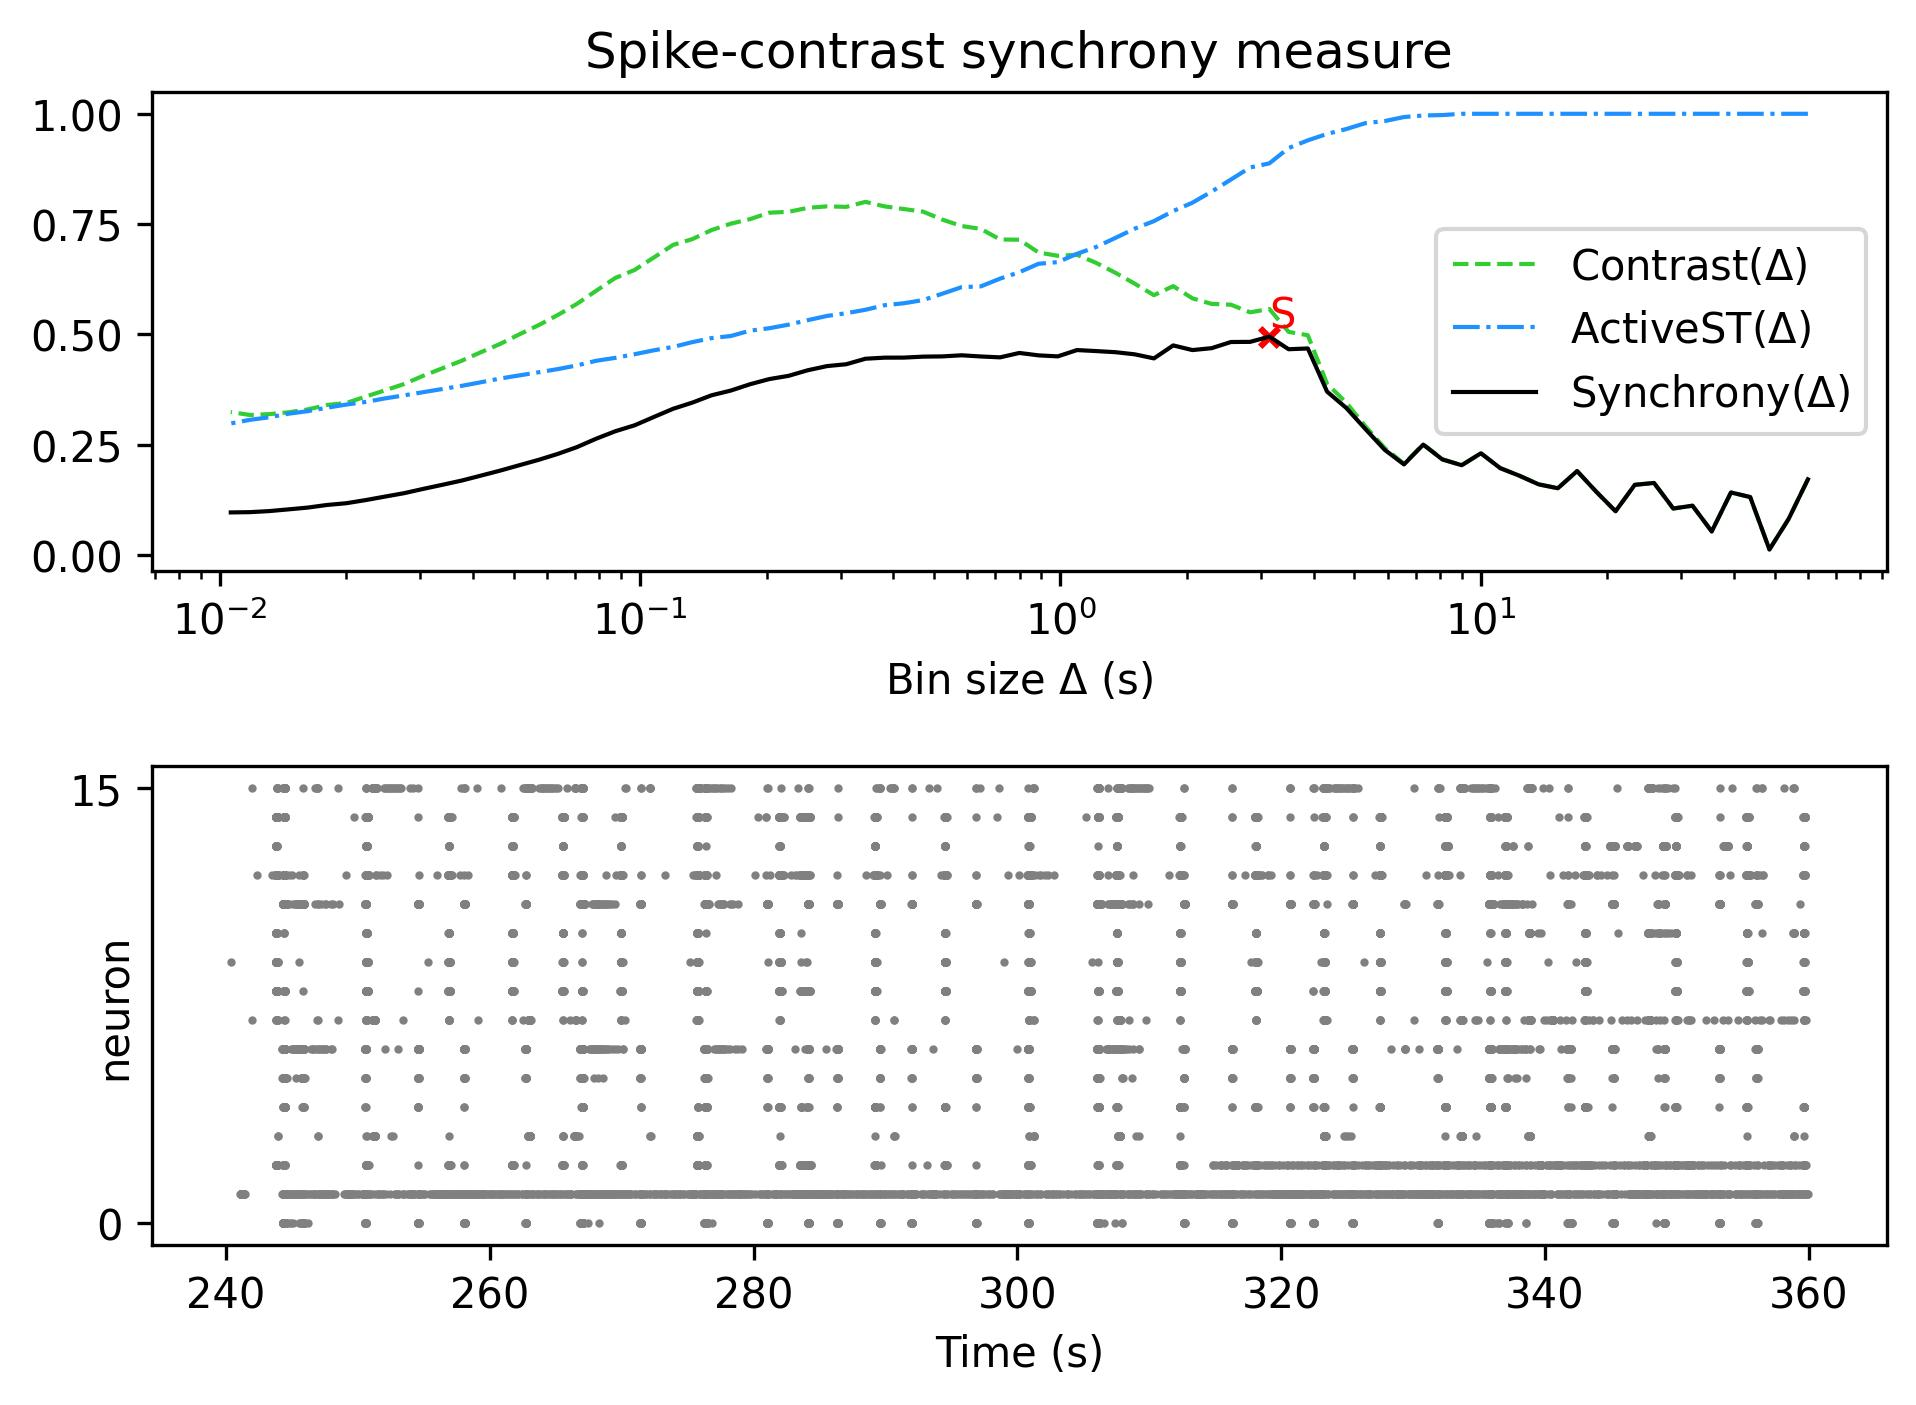

Source data for this figure (header and first rows):
, Spike-contrast (60.0 s), Spike-contrast (54.0 s), Spike-contrast (48.6 s), Spike-contrast (43.74 s), Spike-contrast (39.366 s), Spike-contrast (35.429 s), Spike-contrast (31.886 s), Spike-contrast (28.698 s), Spike-contrast (25.828 s), Spike-contrast (23.245 s), Spike-contrast (20.921 s), Spike-contrast (18.829 s), Spike-contrast (16.946 s), Spike-contrast (15.251 s), Spike-contrast (13.726 s), Spike-contrast (12.353 s), Spike-contrast (11.118 s), Spike-contrast (10.006 s), Spike-contrast (9.006 s), Spike-contrast (8.105 s), Spike-contrast (7.295 s), Spike-contrast (6.565 s), Spike-contrast (5.909 s)
0, 0.1717, 0.08208, 0.01274, 0.1316, 0.1419, 0.0536, 0.1119, 0.1056, 0.1635, 0.1592, 0.09943, 0.1434, 0.1904, 0.1515, 0.1603, 0.1799, 0.1971, 0.2308, 0.2037, 0.2166, 0.2503, 0.2055, 0.2385
